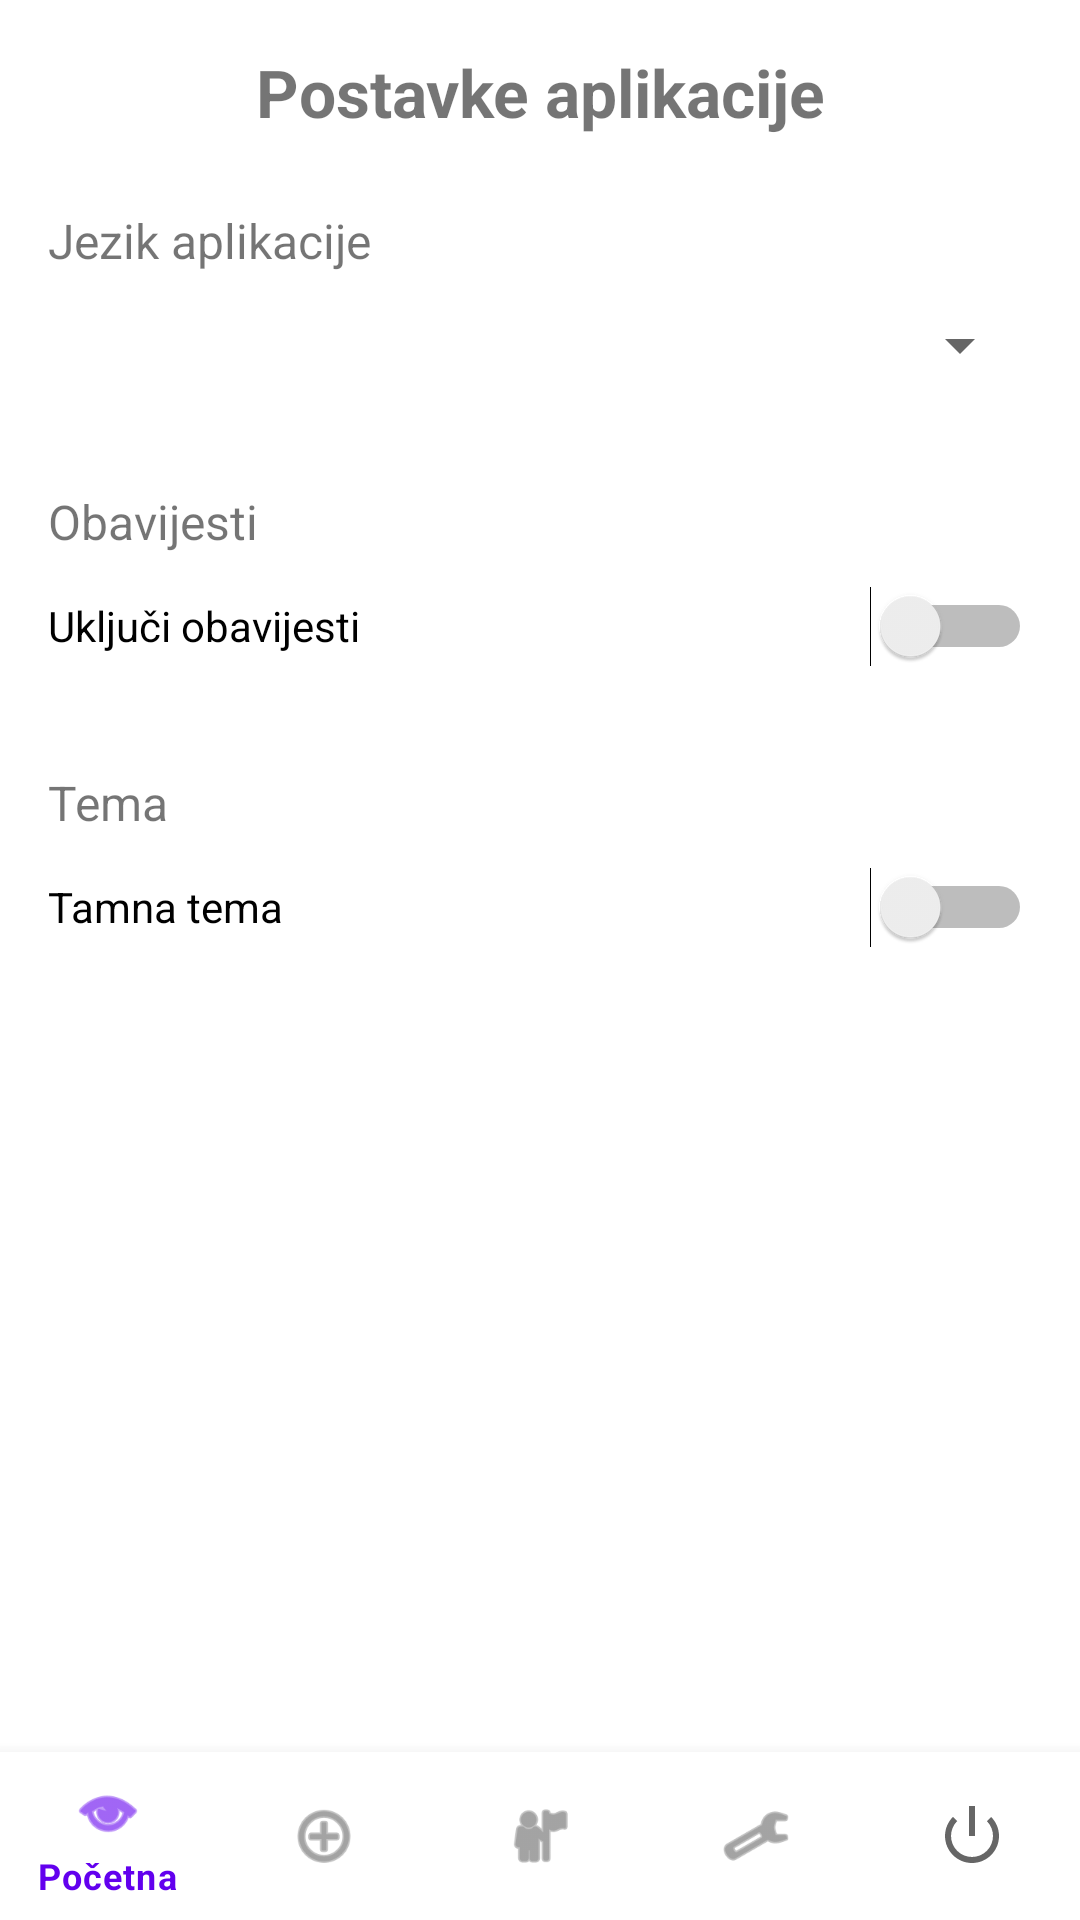

Reconstruct the res/layout file that produces this screen, plus the resources it refers to.
<!-- AndroidManifest.xml: application theme Theme.EApoteka -->
<!-- res/layout/activity_settings.xml -->
<?xml version="1.0" encoding="utf-8"?>
<androidx.constraintlayout.widget.ConstraintLayout xmlns:android="http://schemas.android.com/apk/res/android"
    xmlns:app="http://schemas.android.com/apk/res-auto"
    android:layout_width="match_parent"
    android:layout_height="match_parent">

    <ScrollView
        android:id="@+id/scrollView"
        android:layout_width="0dp"
        android:layout_height="0dp"
        android:padding="16dp"
        app:layout_constraintTop_toTopOf="parent"
        app:layout_constraintBottom_toTopOf="@id/bottomNavigationView"
        app:layout_constraintStart_toStartOf="parent"
        app:layout_constraintEnd_toEndOf="parent">

        <LinearLayout
            android:layout_width="match_parent"
            android:layout_height="wrap_content"
            android:orientation="vertical">

            <TextView
                android:layout_width="match_parent"
                android:layout_height="wrap_content"
                android:text="Postavke aplikacije"
                android:textSize="22sp"
                android:textStyle="bold"
                android:gravity="center"
                android:paddingBottom="24dp" />

            <TextView
                android:layout_width="match_parent"
                android:layout_height="wrap_content"
                android:text="Jezik aplikacije"
                android:textSize="16sp" />

            <Spinner
                android:id="@+id/languageSpinner"
                android:layout_width="match_parent"
                android:layout_height="wrap_content"
                android:layout_marginBottom="24dp"
                android:minHeight="48dp" />

            <TextView
                android:layout_width="match_parent"
                android:layout_height="wrap_content"
                android:text="Obavijesti"
                android:textSize="16sp" />

            <Switch
                android:id="@+id/notificationSwitch"
                android:layout_width="match_parent"
                android:layout_height="wrap_content"
                android:layout_marginBottom="24dp"
                android:minHeight="48dp"
                android:text="Uključi obavijesti" />

            <TextView
                android:layout_width="match_parent"
                android:layout_height="wrap_content"
                android:text="Tema"
                android:textSize="16sp" />

            <Switch
                android:id="@+id/themeSwitch"
                android:layout_width="match_parent"
                android:layout_height="wrap_content"
                android:minHeight="48dp"
                android:text="Tamna tema" />
        </LinearLayout>
    </ScrollView>

    <com.google.android.material.bottomnavigation.BottomNavigationView
        android:id="@+id/bottomNavigationView"
        android:layout_width="0dp"
        android:layout_height="wrap_content"
        android:background="?android:attr/windowBackground"
        app:menu="@menu/bottom_nav_menu"
        app:layout_constraintBottom_toBottomOf="parent"
        app:layout_constraintStart_toStartOf="parent"
        app:layout_constraintEnd_toEndOf="parent" />

</androidx.constraintlayout.widget.ConstraintLayout>
<!-- resources referenced by this layout -->
<resources>
  <style name="Theme.EApoteka" parent="Theme.MaterialComponents.DayNight.NoActionBar">
          <item name="colorPrimary">@color/purple_500</item>
          <item name="colorPrimaryVariant">@color/purple_700</item>
          <item name="colorOnPrimary">@color/white</item>
          <item name="colorSecondary">@color/teal_200</item>
          <item name="colorOnSecondary">@color/black</item>
          <item name="android:statusBarColor" tools:targetApi="l">@color/purple_700</item>
      </style>
  <color name="purple_500">#6200EE</color>
  <color name="purple_700">#3700B3</color>
  <color name="white">#FFFFFF</color>
  <color name="teal_200">#03DAC5</color>
  <color name="black">#000000</color>
</resources>
